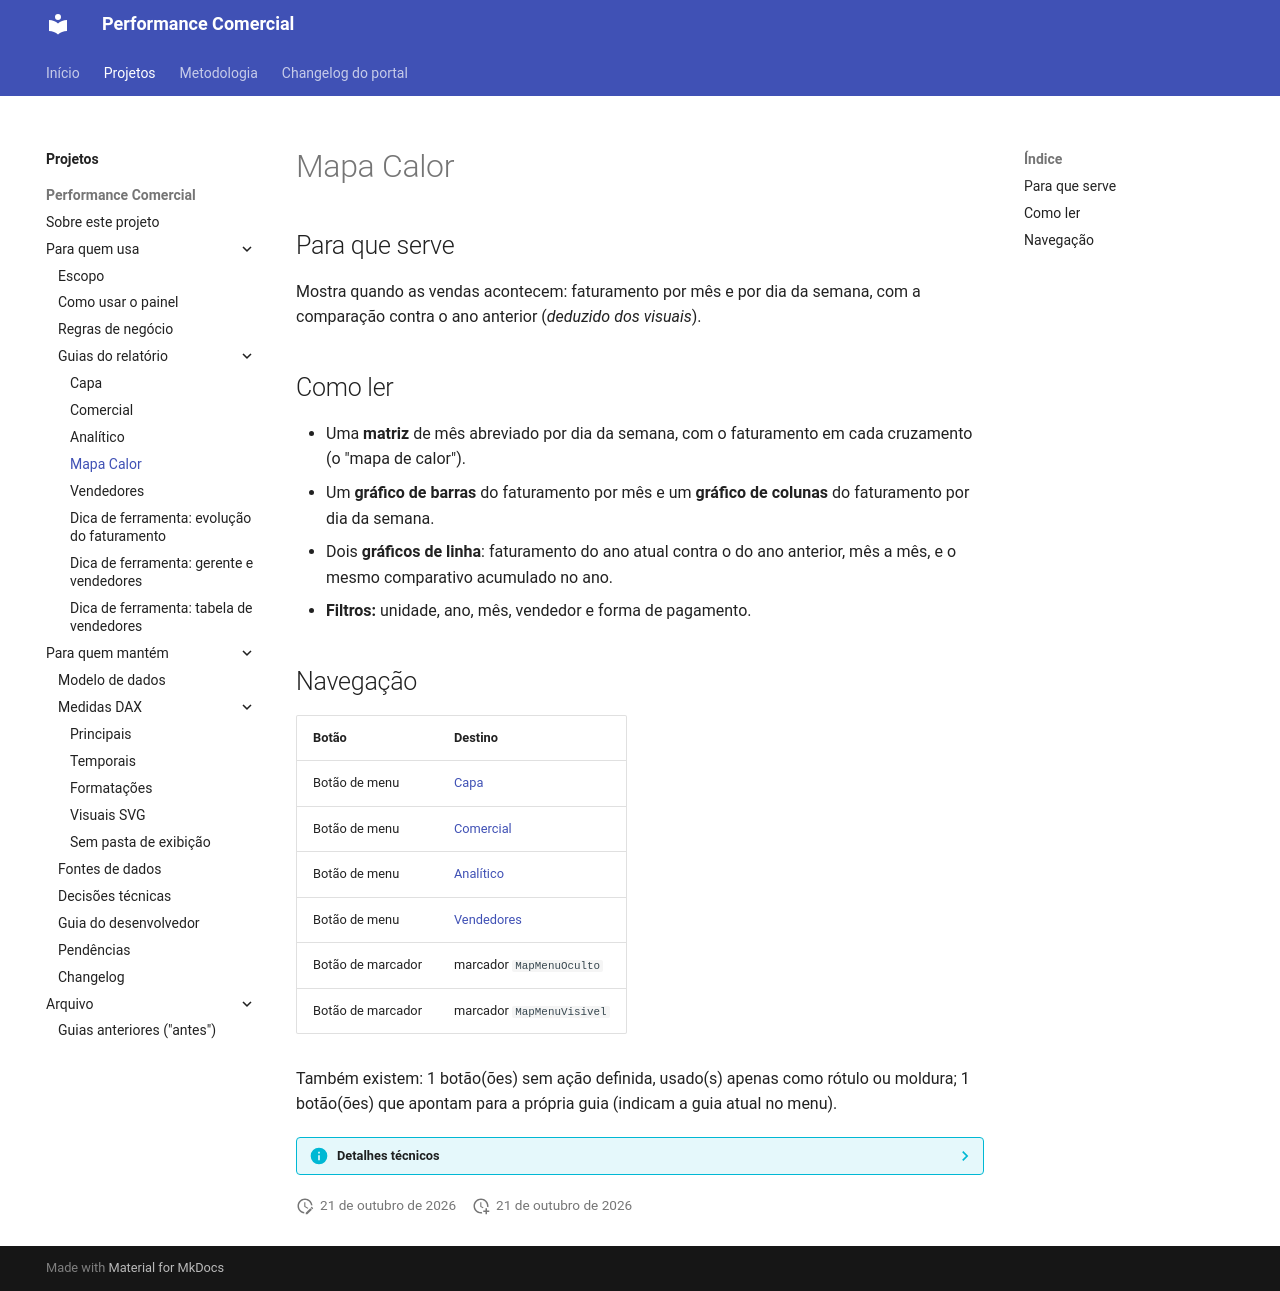

repository: Ricardo-Filgueiras/Performace-Comercial · page: projetos/performance-comercial/guias-do-relatorio/mapa-calor/index.html · generator: mkdocs

# Mapa Calor

## Para que serve

Mostra quando as vendas acontecem: faturamento por mês e por dia da semana, com a comparação contra o ano anterior (*deduzido dos visuais*).

## Como ler

- Uma **matriz** de mês abreviado por dia da semana, com o faturamento em cada cruzamento (o "mapa de calor").
- Um **gráfico de barras** do faturamento por mês e um **gráfico de colunas** do faturamento por dia da semana.
- Dois **gráficos de linha**: faturamento do ano atual contra o do ano anterior, mês a mês, e o mesmo comparativo acumulado no ano.
- **Filtros:** unidade, ano, mês, vendedor e forma de pagamento.

## Navegação

| Botão | Destino |
|---|---|
| Botão de menu | [Capa](capa.md) |
| Botão de menu | [Comercial](comercial.md) |
| Botão de menu | [Analítico](analitico.md) |
| Botão de menu | [Vendedores](vendedores.md) |
| Botão de marcador | marcador `MapMenuOculto` |
| Botão de marcador | marcador `MapMenuVisivel` |

Também existem: 1 botão(ões) sem ação definida, usado(s) apenas como rótulo ou moldura; 1 botão(ões) que apontam para a própria guia (indicam a guia atual no menu).

??? info "Detalhes técnicos"

    | Propriedade | Valor |
    |---|---|
    | Nome de exibição | Mapa Calor |
    | Ordem no relatório | 4 de 12 |
    | Oculta | sim (`HiddenInViewMode`) |
    | Tipo | página |
    | Tamanho | 1280 × 720 |
    | Identificador | `63e9cbba0eae4018dcf4` |
    | Visuais | 20 (mais 1 grupos) |

    **Tipos de visual:** `actionButton` (8), `slicer` (5), `image` (2), `lineChart` (2), `barChart` (1), `clusteredColumnChart` (1), `group` (1), `pivotTable` (1).

    **Medidas usadas:** [`01 Faturamento`](../medidas-dax/principais.md#01-faturamento) (no relatório, pelo nome antigo `Faturamento`), [`20 Faturamento Acumulado`](../medidas-dax/temporais.md#20-faturamento-acumulado) (no relatório, pelo nome antigo `Faturamento Acumulado`), [`21 Faturamento Acumulado LY`](../medidas-dax/temporais.md#21-faturamento-acumulado-ly) (no relatório, pelo nome antigo `Faturamento Acumulado LY`), [`22 Faturamento LY`](../medidas-dax/temporais.md#22-faturamento-ly) (no relatório, pelo nome antigo `Faturamento LY`).

    **Colunas usadas:**

    | Tabela | Colunas |
    |---|---|
    | `dCalendario` | `Ano`, `Mes Abreviado`, `Nome do Mês`, `Semana dia Nome` |
    | `dPagamento` | `Forma de Pagamento` |
    | `dUnidades` | `Unidade` |
    | `dVendedores` | `Vendedor` |

    **Regras específicas da guia:** segmentações de dados (filtros) por `Ano`, `Forma de Pagamento`, `Nome do Mês`, `Unidade`, `Vendedor`.
